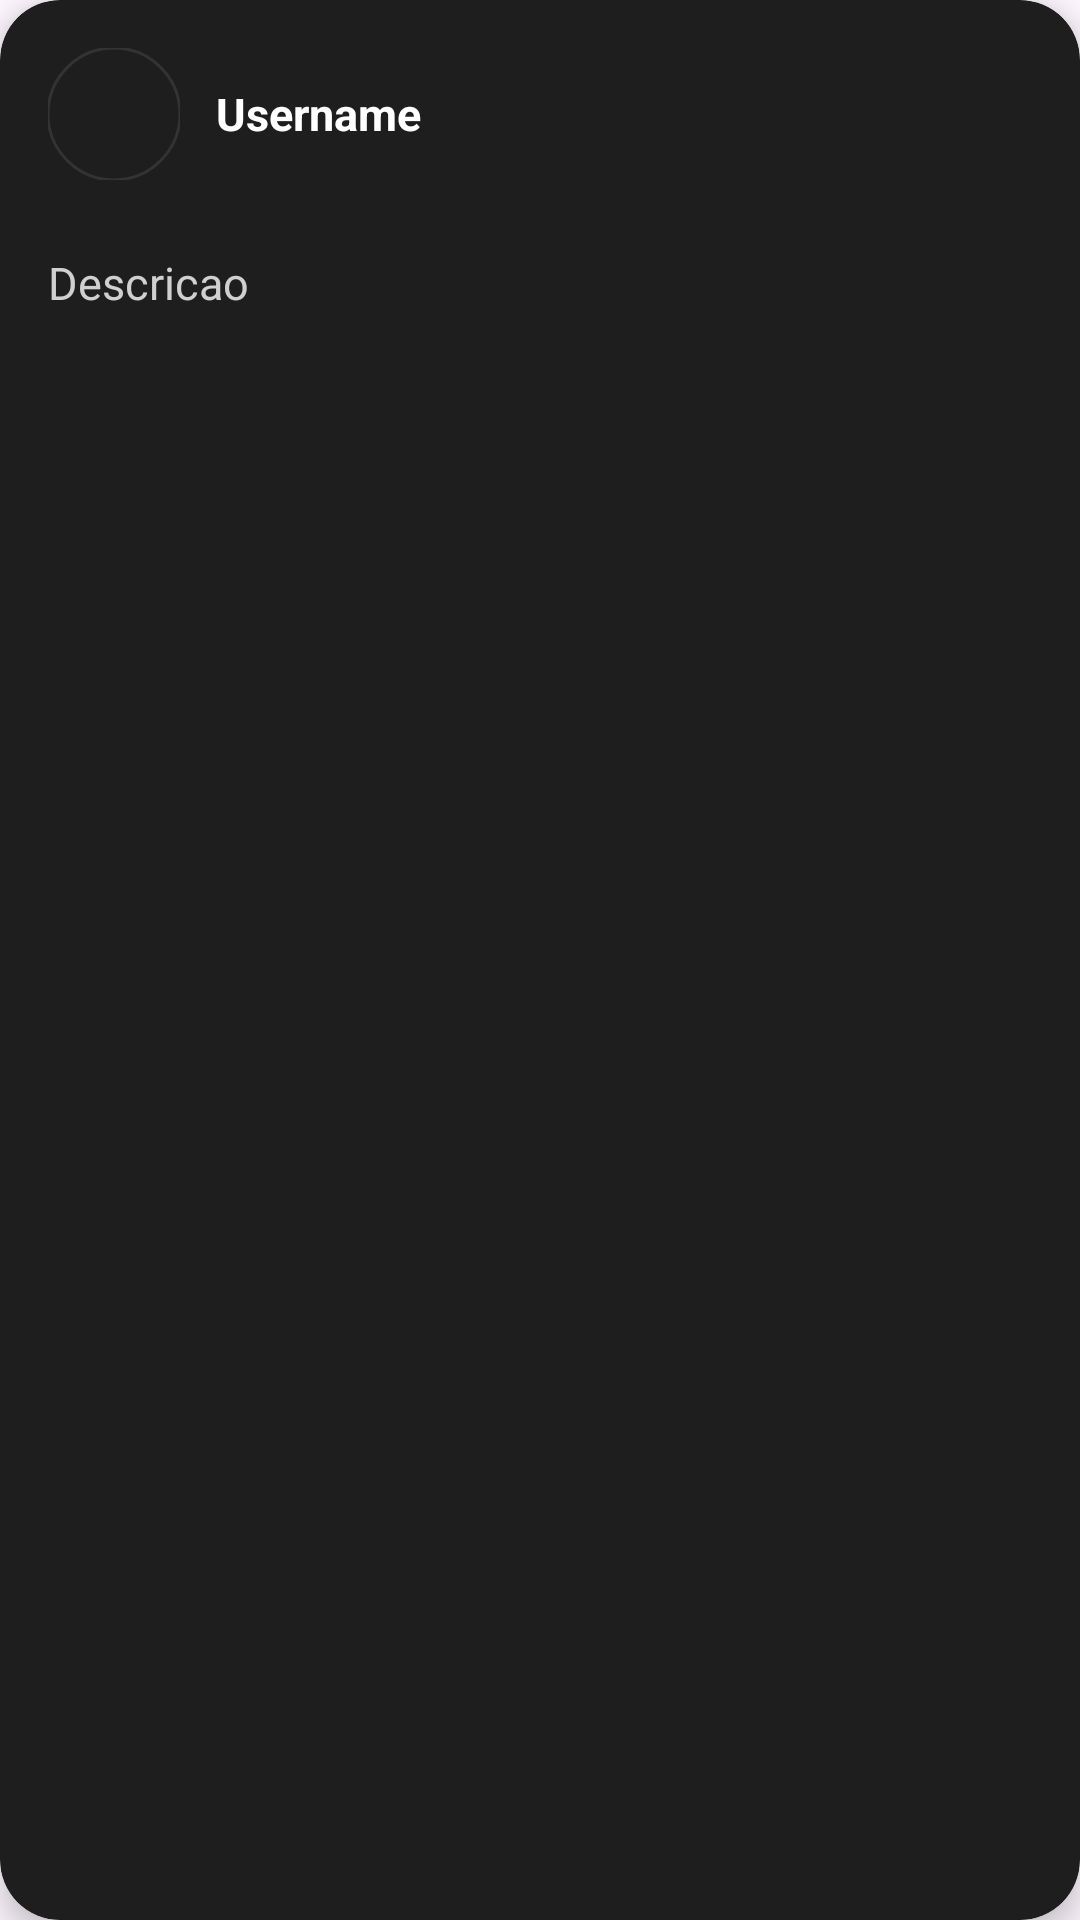

Layout XML and referenced resources for this Android screen:
<!-- AndroidManifest.xml: application theme Theme.Nativ -->
<!-- res/layout/post_item.xml -->
<?xml version="1.0" encoding="utf-8"?>
<androidx.cardview.widget.CardView xmlns:android="http://schemas.android.com/apk/res/android"
    xmlns:app="http://schemas.android.com/apk/res-auto"
    android:layout_width="match_parent"
    android:layout_height="wrap_content"
    android:layout_marginHorizontal="8dp"
    android:layout_marginTop="12dp"
    android:layout_marginBottom="12dp"
    app:cardBackgroundColor="#1E1E1E"
    app:cardCornerRadius="20dp"
    app:cardElevation="6dp"
    app:cardUseCompatPadding="false">

    <LinearLayout
        android:layout_width="match_parent"
        android:layout_height="wrap_content"
        android:orientation="vertical"
        android:padding="16dp">

        <LinearLayout
            android:layout_width="match_parent"
            android:layout_height="wrap_content"
            android:orientation="horizontal"
            android:gravity="center_vertical"
            android:layout_marginBottom="14dp">

            <com.google.android.material.imageview.ShapeableImageView
                android:id="@+id/imgAutorPerfil"
                android:layout_width="44dp"
                android:layout_height="44dp"
                android:scaleType="centerCrop"
                android:src="@drawable/empty_profile"
                app:shapeAppearanceOverlay="@style/CircleImage"
                app:strokeColor="#333333"
                app:strokeWidth="1dp" />

            <LinearLayout
                android:layout_width="0dp"
                android:layout_height="wrap_content"
                android:layout_weight="1"
                android:layout_marginStart="12dp"
                android:orientation="vertical">

                <TextView
                    android:id="@+id/txtAutorUsername"
                    android:layout_width="wrap_content"
                    android:layout_height="wrap_content"
                    android:textColor="#FFFFFF"
                    android:textSize="15sp"
                    android:textStyle="bold"
                    android:text="@string/label_username_placeholder" />

                <TextView
                    android:id="@+id/txtCidade"
                    android:layout_width="wrap_content"
                    android:layout_height="wrap_content"
                    android:textColor="#FF7A00"
                    android:textSize="12sp"
                    android:textStyle="bold"
                    android:layout_marginTop="2dp"
                    android:visibility="gone" />

            </LinearLayout>

        </LinearLayout>

        <androidx.cardview.widget.CardView
            android:layout_width="match_parent"
            android:layout_height="wrap_content"
            app:cardCornerRadius="12dp"
            app:cardElevation="0dp"
            app:cardBackgroundColor="#121212">

            <ImageView
                android:id="@+id/imgPost"
                android:layout_width="match_parent"
                android:layout_height="wrap_content"
                android:minHeight="220dp"
                android:adjustViewBounds="true"
                android:contentDescription="@string/post_image_description"
                android:scaleType="centerCrop"
                android:visibility="gone" />
        </androidx.cardview.widget.CardView>

        <TextView
            android:id="@+id/txtDescricao"
            android:layout_width="match_parent"
            android:layout_height="wrap_content"
            android:layout_marginTop="10dp"
            android:text="@string/label_descricao_placeholder"
            android:textColor="#D0D0D0"
            android:lineSpacingExtra="4dp"
            android:textSize="15sp" />

    </LinearLayout>

</androidx.cardview.widget.CardView>
<!-- resources referenced by this layout -->
<resources>
  <string name="label_descricao_placeholder">Descricao</string>
  <string name="label_username_placeholder">Username</string>
  <string name="post_image_description">Imagem do post</string>
  <style name="CircleImage" parent="">
          <item name="cornerSize">50%</item>
      </style>
  <style name="Theme.Nativ" parent="Base.Theme.Nativ" />
  <style name="Base.Theme.Nativ" parent="Theme.Material3.DayNight.NoActionBar">
      </style>
</resources>
